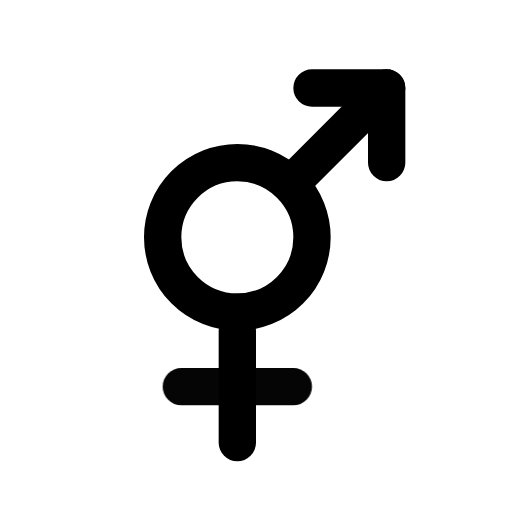
t = 0.00 s
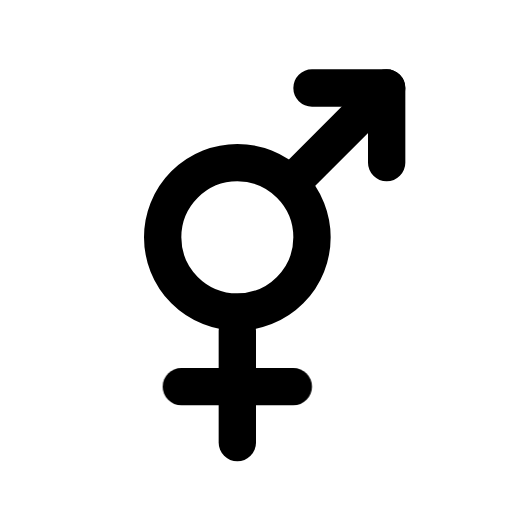
t = 1.00 s
t = 1.15 s: frame unchanged from t = 1.00 s, image omitted
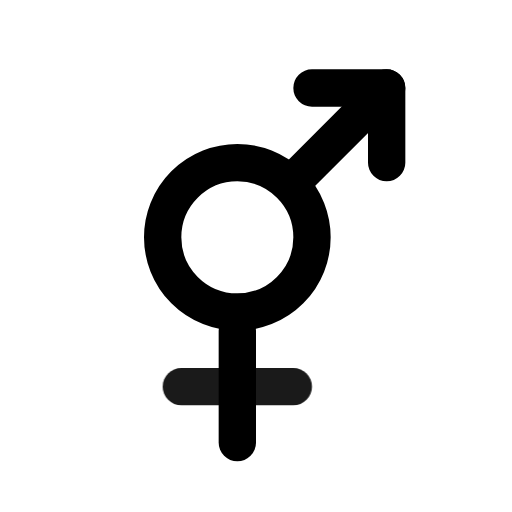
t = 1.82 s
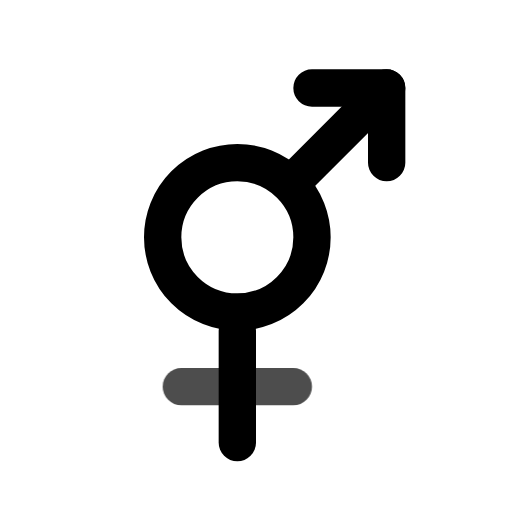
t = 2.46 s
t = 2.86 s: frame unchanged from t = 1.00 s, image omitted

The animated SVG that drew these frames (rendered in a browser with its animation timeline set to each time). Animation: 1 CSS @keyframes rule; one cycle of 3.65 s, repeats indefinitely.

<svg xmlns="http://www.w3.org/2000/svg" width="24" height="24" fill="none" stroke="currentColor" stroke-linecap="round" stroke-linejoin="round" stroke-width="2" viewBox="0 0 24 24">
    <!-- Generated by scripts/icon-expansion/generate.mjs -->
    <!-- Adapted from Tabler Icons 3.34.1.
MIT License

Copyright (c) 2020-2024 Paweł Kuna

Permission is hereby granted, free of charge, to any person obtaining a copy
of this software and associated documentation files (the "Software"), to deal
in the Software without restriction, including without limitation the rights
to use, copy, modify, merge, publish, distribute, sublicense, and/or sell
copies of the Software, and to permit persons to whom the Software is
furnished to do so, subject to the following conditions:

The above copyright notice and this permission notice shall be included in all
copies or substantial portions of the Software.

THE SOFTWARE IS PROVIDED "AS IS", WITHOUT WARRANTY OF ANY KIND, EXPRESS OR
IMPLIED, INCLUDING BUT NOT LIMITED TO THE WARRANTIES OF MERCHANTABILITY,
FITNESS FOR A PARTICULAR PURPOSE AND NONINFRINGEMENT. IN NO EVENT SHALL THE
AUTHORS OR COPYRIGHT HOLDERS BE LIABLE FOR ANY CLAIM, DAMAGES OR OTHER
LIABILITY, WHETHER IN AN ACTION OF CONTRACT, TORT OR OTHERWISE, ARISING FROM,
OUT OF OR IN CONNECTION WITH THE SOFTWARE OR THE USE OR OTHER DEALINGS IN THE
SOFTWARE. -->
    <style>
        @media (prefers-reduced-motion: no-preference) {
            @keyframes ira-exp-pulse { 0%, 100% { opacity: 1; } 22% { opacity: .45; } 40% { opacity: 1; } }
            [data-ira-motion="gender-bigender"] { transform-box: fill-box; transform-origin: center; animation: ira-exp-pulse 2.65s ease-in-out -1s infinite; }
        }
    </style>
    <g transform="translate(1.5 1.5) scale(.875)"><path d="M11 11m-4 0a4 4 0 1 0 8 0a4 4 0 1 0 -8 0"/><path d="M19 3l-5 5"/><path d="M15 3h4v4"/><path d="M11 16v6"/></g>
    <g data-ira-motion="gender-bigender"><g transform="translate(1.5 1.5) scale(.875)"><path d="M8 19h6"/></g></g>
</svg>
